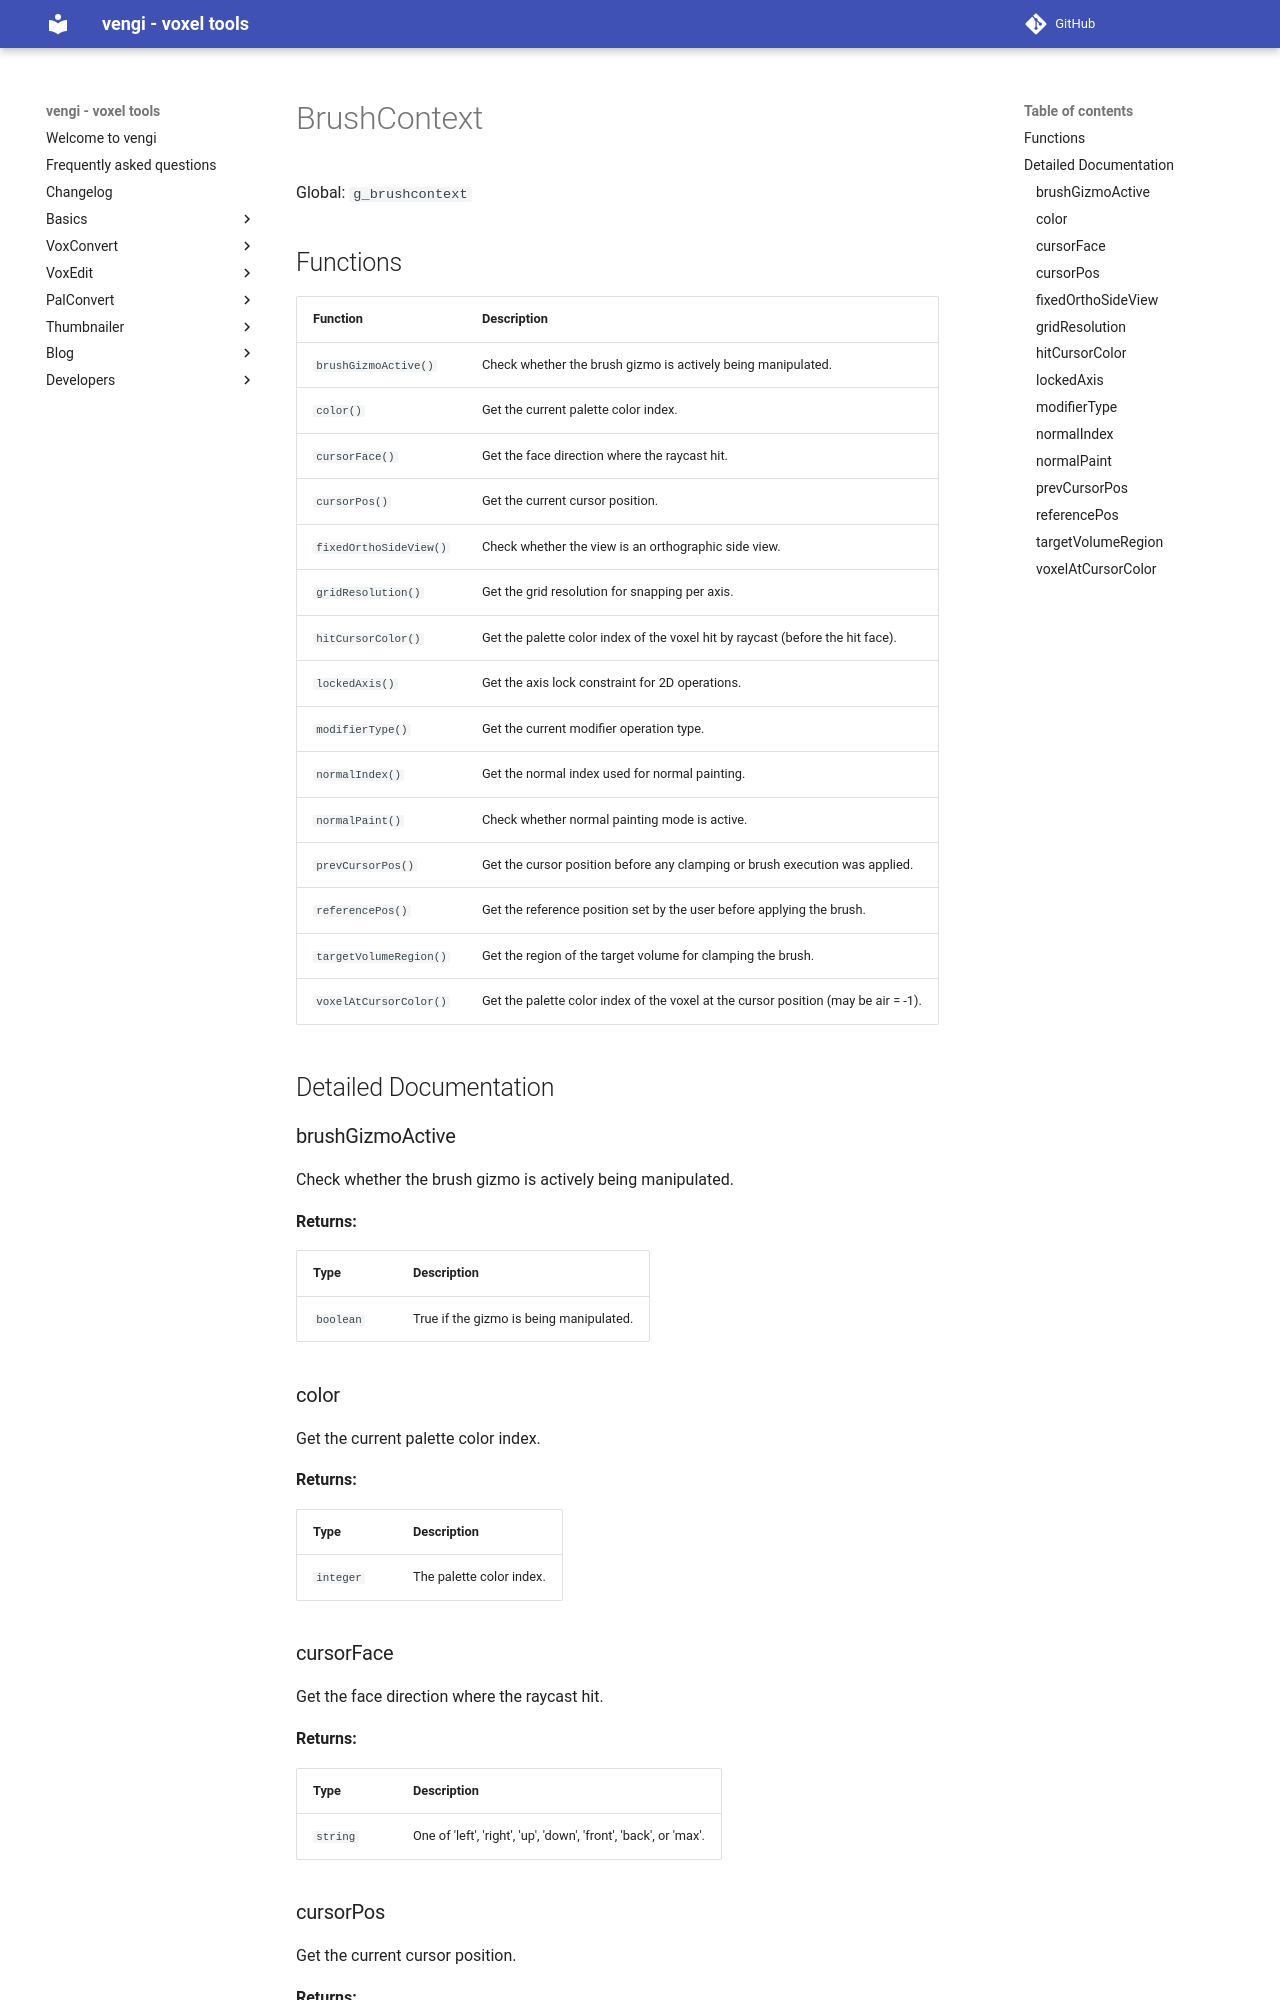

repository: vengi-voxel/vengi · page: lua/brushcontext/index.html · generator: mkdocs

# BrushContext

Global: `g_brushcontext`

## Functions

| Function | Description |
| -------- | ----------- |
| `brushGizmoActive()` | Check whether the brush gizmo is actively being manipulated. |
| `color()` | Get the current palette color index. |
| `cursorFace()` | Get the face direction where the raycast hit. |
| `cursorPos()` | Get the current cursor position. |
| `fixedOrthoSideView()` | Check whether the view is an orthographic side view. |
| `gridResolution()` | Get the grid resolution for snapping per axis. |
| `hitCursorColor()` | Get the palette color index of the voxel hit by raycast (before the hit face). |
| `lockedAxis()` | Get the axis lock constraint for 2D operations. |
| `modifierType()` | Get the current modifier operation type. |
| `normalIndex()` | Get the normal index used for normal painting. |
| `normalPaint()` | Check whether normal painting mode is active. |
| `prevCursorPos()` | Get the cursor position before any clamping or brush execution was applied. |
| `referencePos()` | Get the reference position set by the user before applying the brush. |
| `targetVolumeRegion()` | Get the region of the target volume for clamping the brush. |
| `voxelAtCursorColor()` | Get the palette color index of the voxel at the cursor position (may be air = -1). |

## Detailed Documentation

### brushGizmoActive

Check whether the brush gizmo is actively being manipulated.

**Returns:**

| Type | Description |
| ---- | ----------- |
| `boolean` | True if the gizmo is being manipulated. |

### color

Get the current palette color index.

**Returns:**

| Type | Description |
| ---- | ----------- |
| `integer` | The palette color index. |
